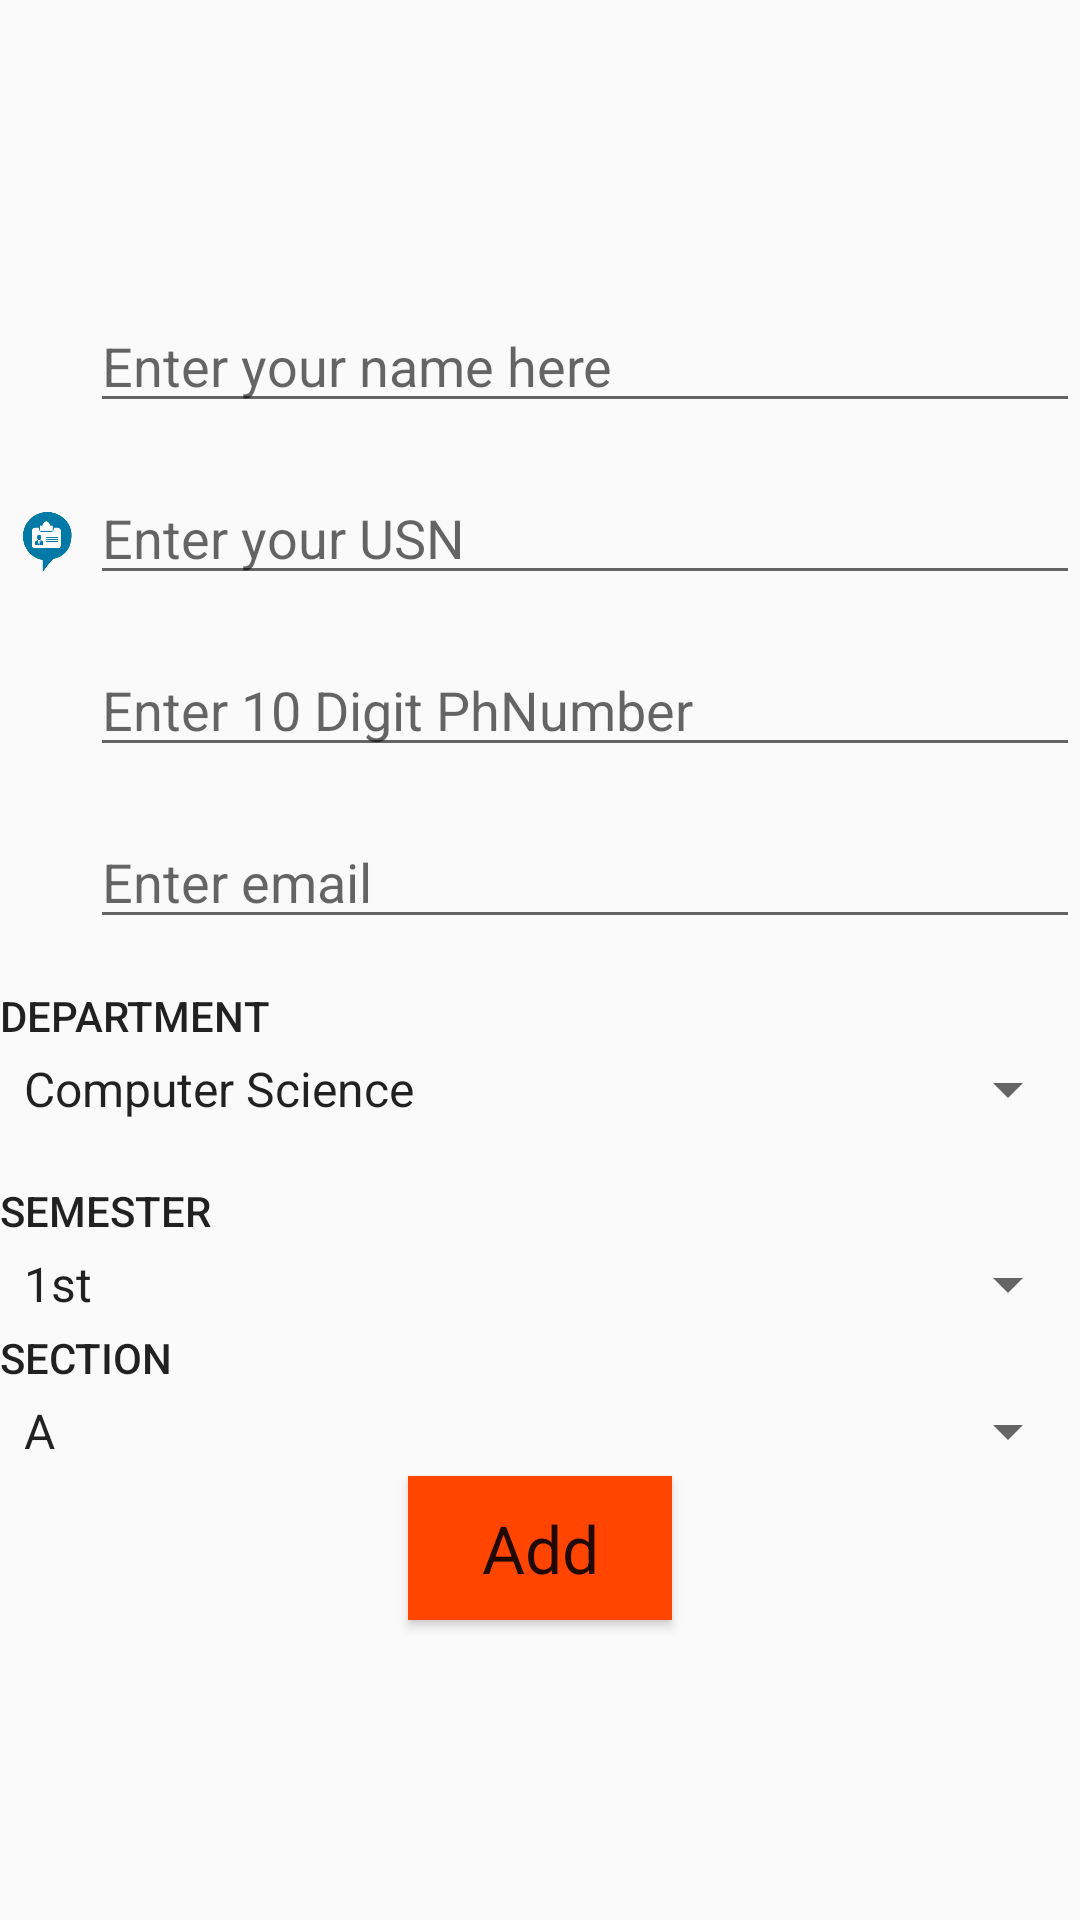

Produce the Android XML layout that renders to this screen, including the resource entries it uses.
<!-- AndroidManifest.xml: application theme AppTheme -->
<!-- res/layout/activity_add_student.xml -->
<?xml version="1.0" encoding="utf-8"?>
<ScrollView xmlns:android="http://schemas.android.com/apk/res/android"
    android:layout_width="match_parent"
    android:layout_height="match_parent"
    android:fillViewport="true">

    <LinearLayout xmlns:android="http://schemas.android.com/apk/res/android"
        xmlns:tools="http://schemas.android.com/tools"
        android:layout_width="match_parent"
        android:layout_height="wrap_content"
        android:orientation="vertical"
        android:gravity="center"
        tools:context="com.example.chandan.projectfinal.AddStudentActivity">

        <LinearLayout xmlns:android="http://schemas.android.com/apk/res/android"
            xmlns:tools="http://schemas.android.com/tools"
            android:layout_width="match_parent"
            android:layout_height="wrap_content"
            android:orientation="horizontal">

            <ImageView
                android:layout_width="30dp"
                android:layout_height="30dp"
                android:paddingBottom="10dp"
                android:src="@drawable/usrusr"
                android:layout_gravity="center"/>

            <EditText
                android:id="@+id/name"
                android:maxLength="30"
                android:inputType="textPersonName"
                android:layout_width="match_parent"
                android:layout_height="wrap_content"
                android:hint="@string/Enter"
                android:layout_marginBottom="16dp"/>
        </LinearLayout>

        <LinearLayout xmlns:android="http://schemas.android.com/apk/res/android"
            xmlns:tools="http://schemas.android.com/tools"
            android:layout_width="match_parent"
            android:layout_height="wrap_content"
            android:orientation="horizontal">

            <ImageView
                android:layout_width="30dp"
                android:layout_height="30dp"
                android:paddingBottom="10dp"
                android:src="@drawable/usn"
                android:layout_gravity="center"/>

            <EditText
                android:id="@+id/usn"
                android:layout_width="match_parent"
                android:layout_height="wrap_content"
                android:hint="@string/EnterUsn"
                android:maxLength="10"
                android:layout_marginBottom="16dp"/>

        </LinearLayout>

        <LinearLayout xmlns:android="http://schemas.android.com/apk/res/android"
            xmlns:tools="http://schemas.android.com/tools"
            android:layout_width="match_parent"
            android:layout_height="wrap_content"
            android:orientation="horizontal">

            <ImageView
                android:layout_width="30dp"
                android:layout_height="30dp"
                android:paddingBottom="10dp"
                android:src="@drawable/phonemob"
                android:layout_gravity="center"/>

            <EditText
                android:id="@+id/phonenumber"
                android:inputType="phone"
                android:maxLength="10"
                android:layout_width="match_parent"
                android:layout_height="wrap_content"
                android:hint="@string/EnterPh"
                android:layout_marginBottom="16dp"/>

        </LinearLayout>

        <LinearLayout xmlns:android="http://schemas.android.com/apk/res/android"
            xmlns:tools="http://schemas.android.com/tools"
            android:layout_width="match_parent"
            android:layout_height="wrap_content"
            android:orientation="horizontal">

            <ImageView
                android:layout_width="30dp"
                android:layout_height="30dp"
                android:paddingBottom="10dp"
                android:src="@drawable/email"
                android:layout_gravity="center"/>

            <EditText
                android:id="@+id/email"
                android:inputType="textEmailAddress"
                android:maxLength="30"
                android:layout_width="match_parent"
                android:layout_height="wrap_content"
                android:hint="@string/EnterEmail"
                android:layout_marginBottom="16dp"/>

        </LinearLayout>

        <TextView
            android:layout_width="match_parent"
            android:layout_height="wrap_content"
            android:text="@string/Department"
            android:textAppearance="@style/TextAppearance.AppCompat.Button" />
        <Spinner
            android:id="@+id/department"
            android:entries="@array/depts"
            android:layout_width="match_parent"
            android:layout_height="30dp"
            android:layout_marginBottom="16dp">
        </Spinner>



        <TextView
            android:layout_width="match_parent"
            android:layout_height="wrap_content"
            android:text="@string/semester"
            android:textAppearance="@style/TextAppearance.AppCompat.Button" />
        <Spinner
            android:id="@+id/semester"
            android:layout_width="match_parent"
            android:layout_height="30dp"
            android:entries="@array/semester">
        </Spinner>

        <TextView
            android:layout_width="match_parent"
            android:layout_height="wrap_content"
            android:text="@string/section"
            android:textAppearance="@style/TextAppearance.AppCompat.Button" />
        <Spinner
            android:id="@+id/section"
            android:layout_width="match_parent"
            android:layout_height="30dp"
            android:entries="@array/sectionAdd">
        </Spinner>

        <Button
            android:id="@+id/Add"
            android:layout_width="wrap_content"
            android:layout_height="wrap_content"
            android:layout_gravity="center"
            android:text="@string/Add"
            android:background="@color/colorPrimary"
            android:textAppearance="@android:style/TextAppearance.Holo.Large" />

    </LinearLayout>
</ScrollView>
<!-- resources referenced by this layout -->
<resources>
  <string-array name="depts">
          <item>Computer Science</item>
          <item>Civil</item>
          <item>Information Science</item>
          <item>Electronics and Commmunication</item>
          <item>Mechanical</item>
          <item>Electrical</item>
          <item>Telecommunication</item>
          <item>Medical Electronics</item>
          <item>Instrumentation</item>
          <item>IEM</item>
          <item>All</item>
      </string-array>
  <string-array name="sectionAdd">
          <item>A</item>
          <item>B</item>
          <item>C</item>
      </string-array>
  <string-array name="semester">
          <item>1st</item>
          <item>2nd</item>
          <item>3rd</item>
          <item>4th</item>
          <item>5th</item>
          <item>6th</item>
          <item>7th</item>
          <item>8th</item>
          <item>ALL</item>
      </string-array>
  <color name="colorPrimary">#FF4500</color>
  <!-- drawable usn: png bitmap (drawable, 5503 bytes) -->
  <string name="Add">Add</string>
  <string name="Department">Department</string>
  <string name="Enter">Enter your name here</string>
  <string name="EnterEmail">Enter email</string>
  <string name="EnterPh">Enter 10 Digit PhNumber</string>
  <string name="EnterUsn">Enter your USN</string>
  <string name="section">section</string>
  <string name="semester">Semester</string>
  <style name="AppTheme" parent="Theme.AppCompat.Light.DarkActionBar">
          
          <item name="colorPrimary">@color/colorPrimary</item>
          <item name="colorPrimaryDark">@color/colorPrimaryDark</item>
          <item name="colorAccent">@color/colorAccent</item>
      </style>
  <color name="colorPrimaryDark">#3F51B5</color>
  <color name="colorAccent">#FF4081</color>
</resources>
